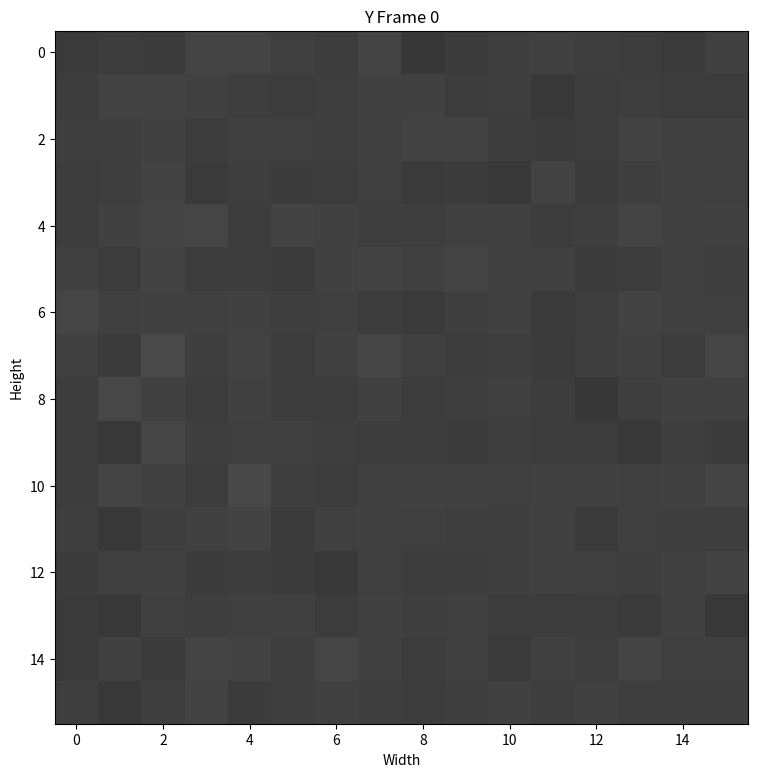
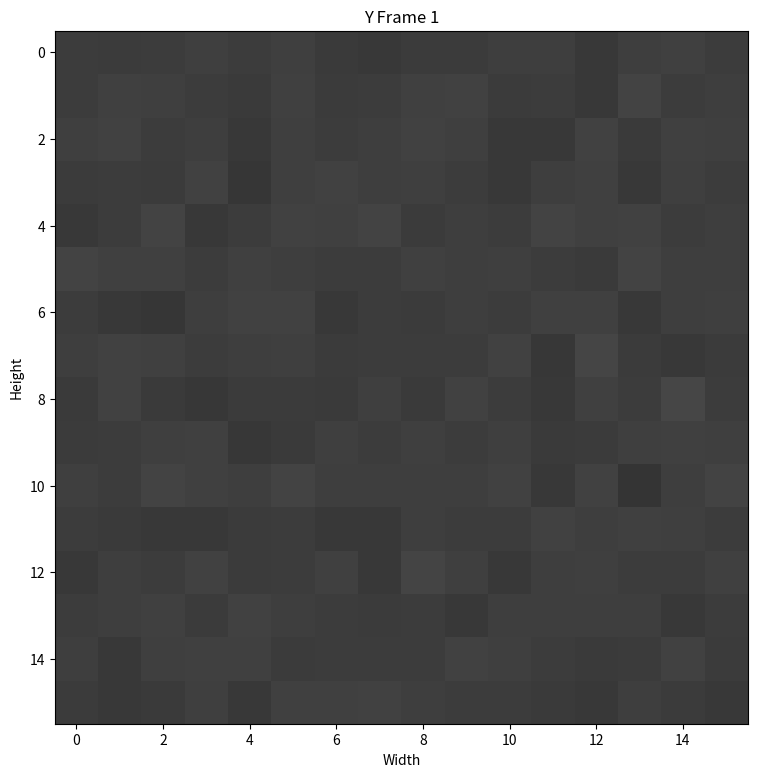
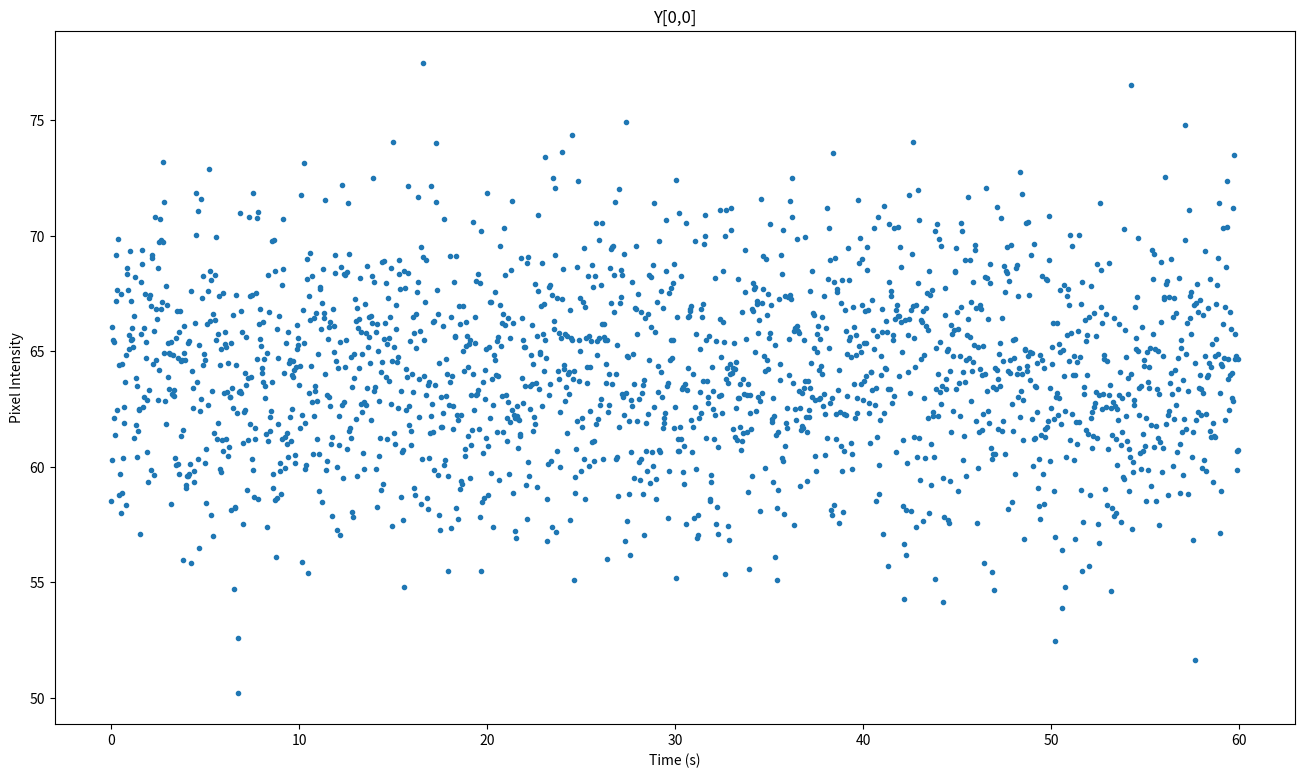
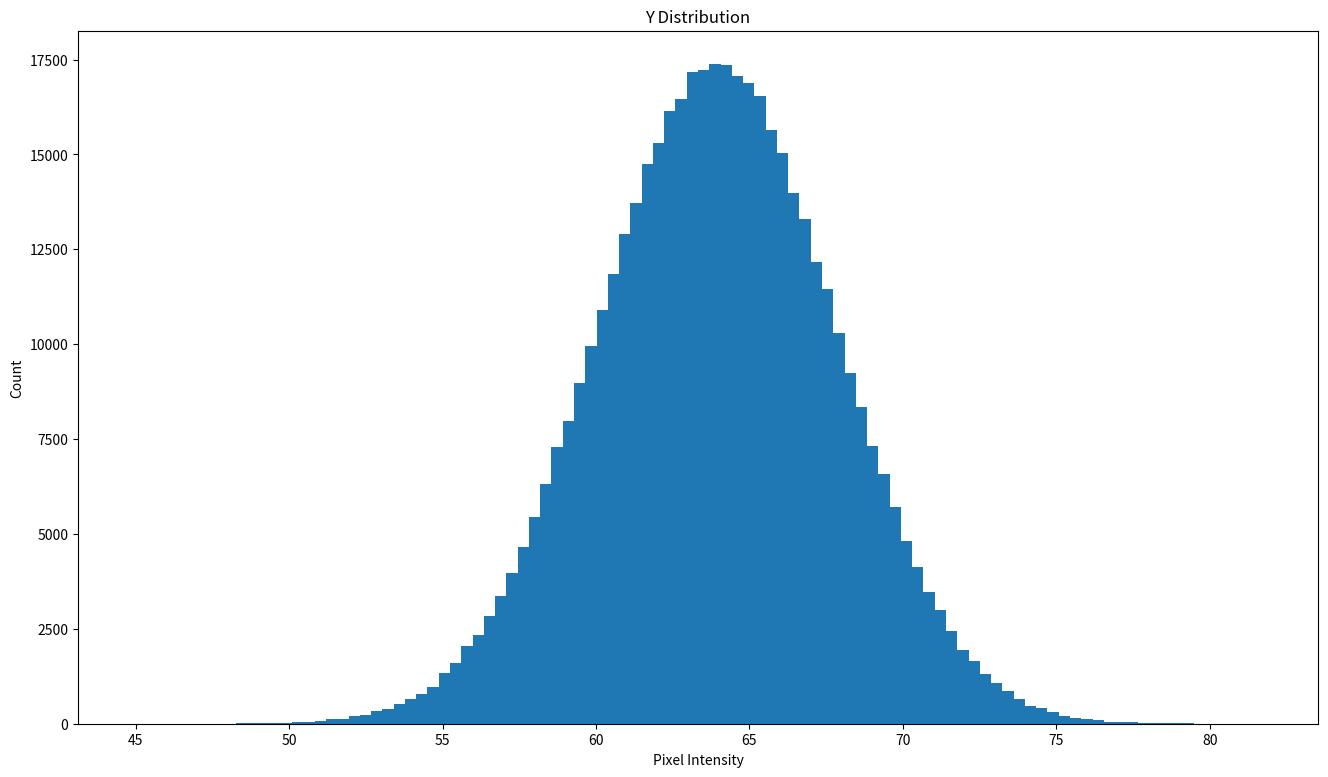
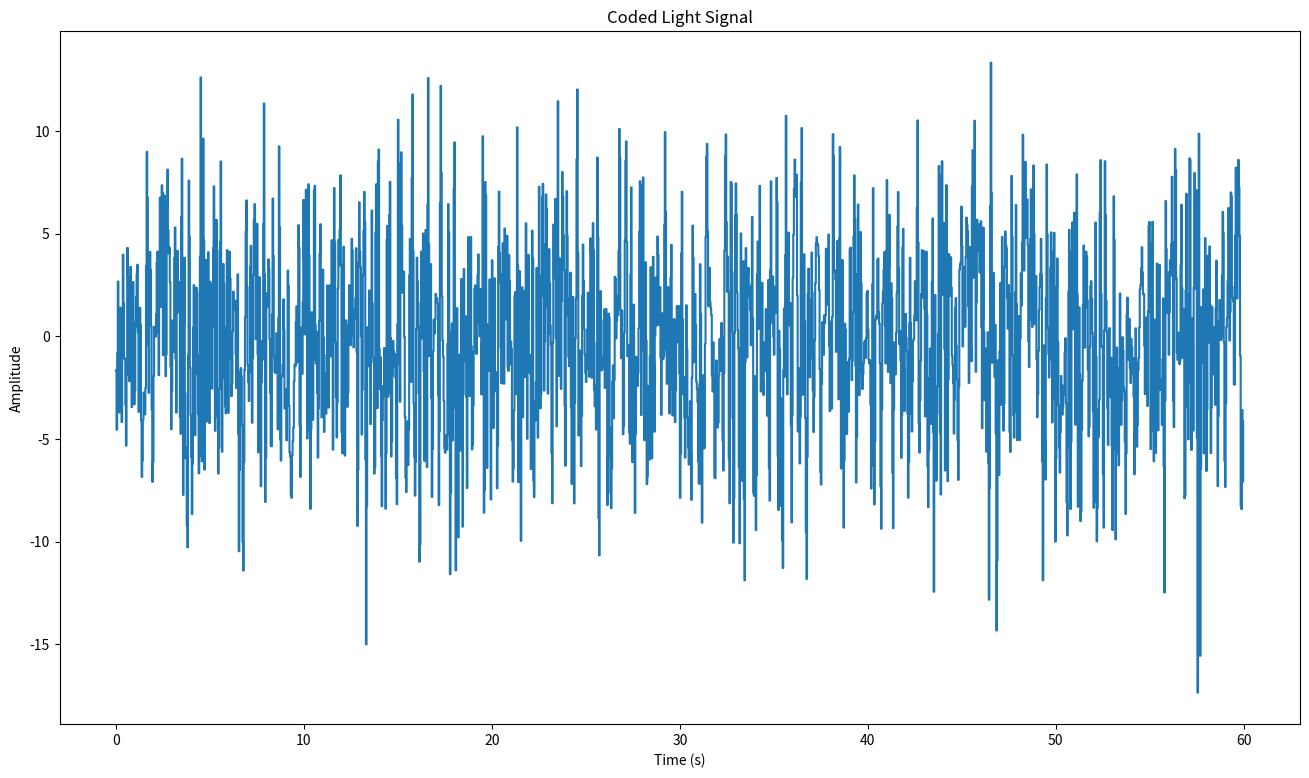
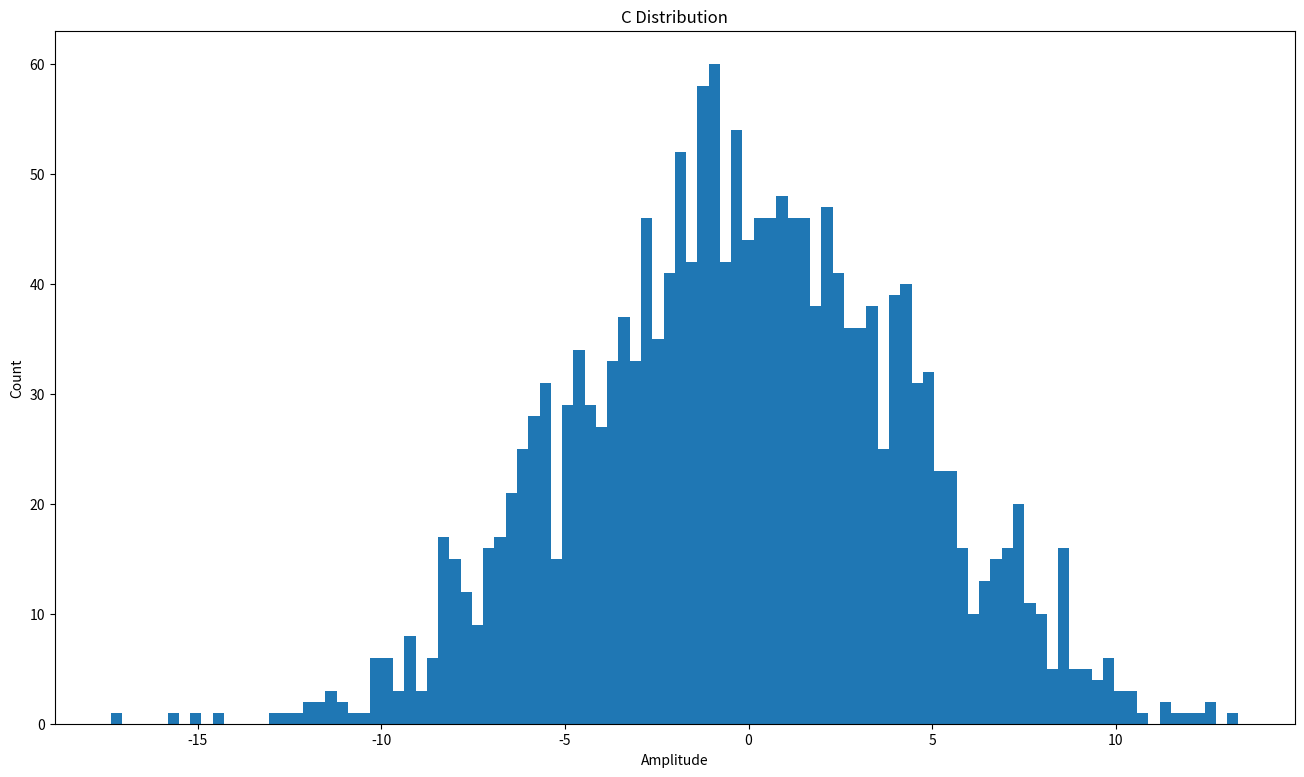
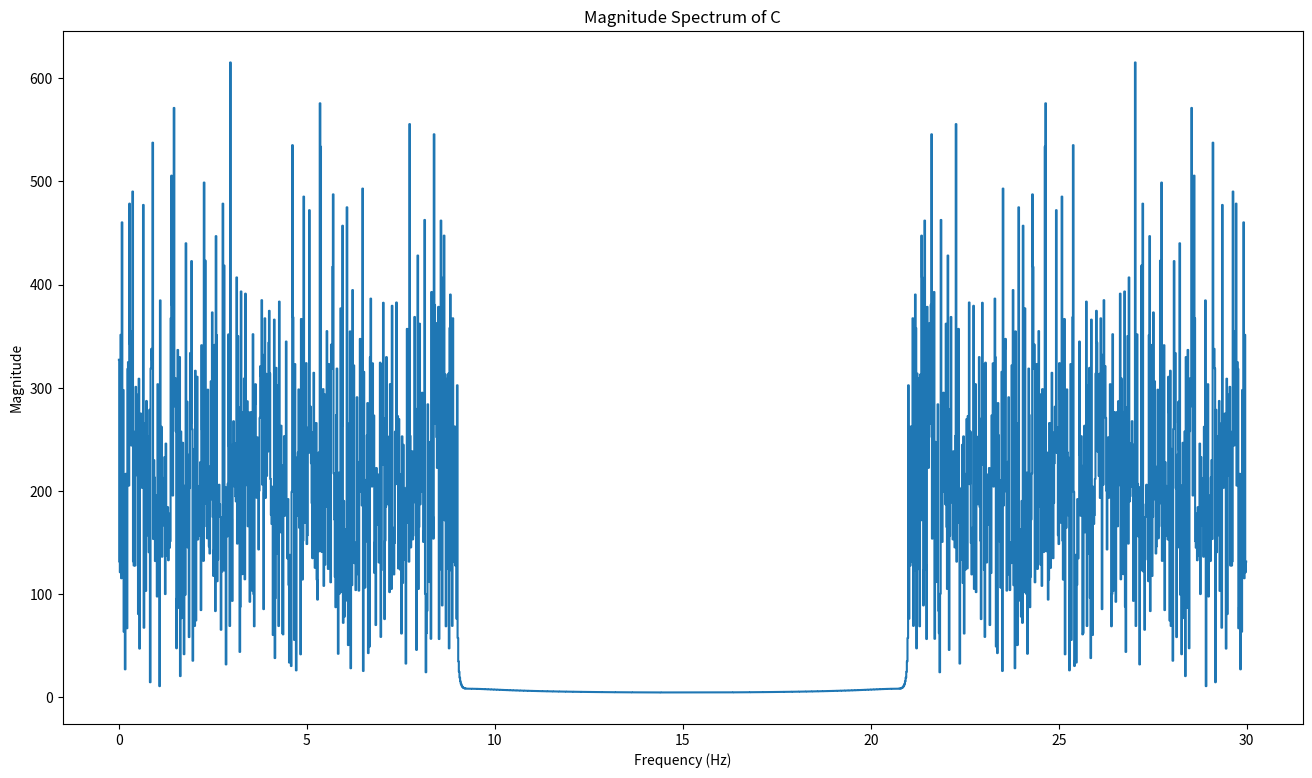
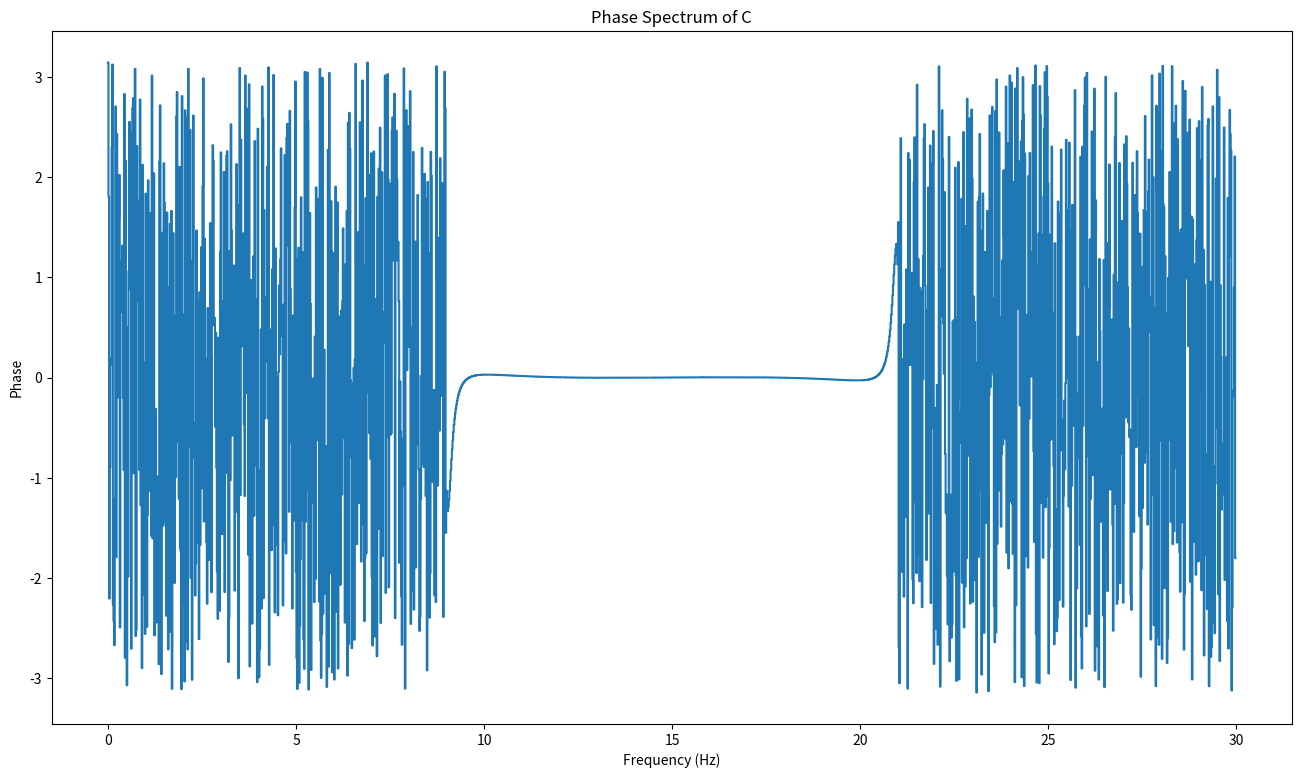

The matplotlib source for these figures, in order:
"""Simulation of single-pixel video in a static scene illuminated by one NCI light source.

Usage:
    python3 ./src/nci.py
"""

import numpy as np
from numpy.typing import NDArray
import matplotlib.pyplot as plt

rng = np.random.default_rng()

def main():
    # generate 60 second NCI video @ 30fps
    VIDEO_WIDTH = 16
    VIDEO_HEIGHT = 16
    VIDEO_FPS = 30
    VIDEO_DURATION = 60
    FRAME_COUNT = VIDEO_FPS*VIDEO_DURATION
    c, y = generate_video(l=128, r=0.5, noise_variance=10,
                          width=VIDEO_WIDTH, height=VIDEO_HEIGHT,
                          fps=VIDEO_FPS, duration=VIDEO_DURATION)
    t = np.arange(FRAME_COUNT)/VIDEO_FPS

    np.save('out/c', c)
    np.save('out/y', y)

    # Plots for debugging
    fig = plt.figure(figsize=(16, 9))
    plt.imshow(y[:,:,0], cmap='gray', vmin=0, vmax=255)
    plt.title("Y Frame 0")
    plt.xlabel("Width")
    plt.ylabel("Height")
    plt.savefig("out/y_frame0.png")

    fig = plt.figure(figsize=(16, 9))
    plt.imshow(y[:,:,1], cmap='gray', vmin=0, vmax=255)
    plt.title("Y Frame 1")
    plt.xlabel("Width")
    plt.ylabel("Height")
    plt.savefig("out/y_frame1.png")

    fig = plt.figure(figsize=(16, 9))
    plt.plot(t, y[0,0,:], '.')
    plt.title("Y[0,0]")
    plt.xlabel("Time (s)")
    plt.ylabel("Pixel Intensity")
    plt.savefig("out/y.png")

    fig = plt.figure(figsize=(16, 9))
    plt.hist(y.flatten(), bins=100)
    plt.title("Y Distribution")
    plt.xlabel("Pixel Intensity")
    plt.ylabel("Count")
    plt.savefig("out/y_histogram.png")

    fig = plt.figure(figsize=(16, 9))
    plt.step(t, c, where='post')
    plt.title("Coded Light Signal")
    plt.xlabel("Time (s)")
    plt.ylabel("Amplitude")
    plt.savefig("out/c.png")

    fig = plt.figure(figsize=(16, 9))
    plt.hist(c, bins=100)
    plt.title("C Distribution")
    plt.xlabel("Amplitude")
    plt.ylabel("Count")
    plt.savefig("out/c_histogram.png")

    fig = plt.figure(figsize=(16, 9))
    plt.step(VIDEO_FPS*np.arange(len(c))/len(c), np.abs(np.fft.fft(c)), where='mid')
    plt.title("Magnitude Spectrum of C")
    plt.xlabel("Frequency (Hz)")
    plt.ylabel("Magnitude")
    plt.savefig("out/c_spectrum_magnitude.png")

    fig = plt.figure(figsize=(16, 9))
    plt.step(VIDEO_FPS*np.arange(len(c))/len(c), np.angle(np.fft.fft(c)), where='mid')
    plt.title("Phase Spectrum of C")
    plt.xlabel("Frequency (Hz)")
    plt.ylabel("Phase")
    plt.savefig("out/c_spectrum_phase.png")


def generate_video(l: float, r: float, noise_variance: float, 
                   width: int, height: int, 
                   fps: int, duration: int) -> tuple[NDArray, NDArray]:
    """Model of single-pixel video in a static scene with NCI

    Args:
        l (float): Power of light source
        r (float): Light transport coefficient
        noise_variance (float): Variance of random noise
        fps (int): Video frames per second.
        duration (int): Duration of video in seconds.

    Returns:
        tuple[NDArray, NDArray]: array representing noise coded light (c)
         and pixel intensity over time (y)
    """
    frame_count = fps*duration

    # noise coded illumination
    c = generate_nci(f_m=9, f_s=fps, size=frame_count)

    # noise from camera sensor (photon shot noise)
    n = rng.normal(loc=0, scale=np.sqrt(noise_variance), size=(width, height, frame_count))

    # equation 2 from paper
    y = (l+c)*r + n

    return c, y


def generate_nci(f_m: float, f_s: float, size: int) -> NDArray:
    """Generate code signal; see section 5 from paper.
    Code signal should be random, noise-like, zero-mean, and uncorrelated with each other.
    Create random discrete spectrum, then convert to time-domain signal with inverse FFT.
    Ensure time-domain signal is real by constructing spectrum such that lower and upper
    frequency bins are complex conjugate and mirrored versions of each other.

    Args:
        f_m (float): Maximum bandwidth of signal in Hz
        f_s (float): Sampling frequency in Hz
        size (int): Length of output array

    Returns:
        NDArray: Array representing noise coded light intensity over time
    """

    # If N is odd, first bin (DC component) is real
    # If N is even, first and middle bins (DC and Nyquist components) are real
    # For now, choose even N
    N = 2**20
    freq_bins = np.empty(N, dtype=complex)

    nyquist_freq = f_s/2
    valid_bins = int(N//2*(f_m/nyquist_freq))

    # randomly generate lower half of freq bins
    phases = rng.uniform(0, 2*np.pi, valid_bins)
    magnitudes = rng.uniform(0, 10000, valid_bins)
    freq_bins[1:valid_bins+1] = magnitudes*np.exp(1j*phases)
    # set DC component to 0 (or other real value)
    freq_bins[0] = 0
    # set freq components outside maximum bandwidth to 0
    freq_bins[valid_bins+1:N//2] = 0

    # set upper half of freq bins as mirrored and conjugate version of lower bins
    freq_bins[N//2+1:] = np.conjugate(freq_bins[1:N//2])[::-1]
    # set Nyquist component to 0 (or other real value)
    freq_bins[N//2] = 0

    # generate real-valued signal in time-domain
    x = np.fft.ifft(freq_bins)
    np.testing.assert_almost_equal(x.imag, 0, err_msg='Time-domain signal is not real-valued')
    # imaginary components of x are all less than 1e-17, so just discard them
    x = x.real

    # create c by concatenating copies of x's
    c = np.tile(x, int(np.ceil(size/N)))
    c = c[:size]

    return c


if __name__ == '__main__':
    main()
